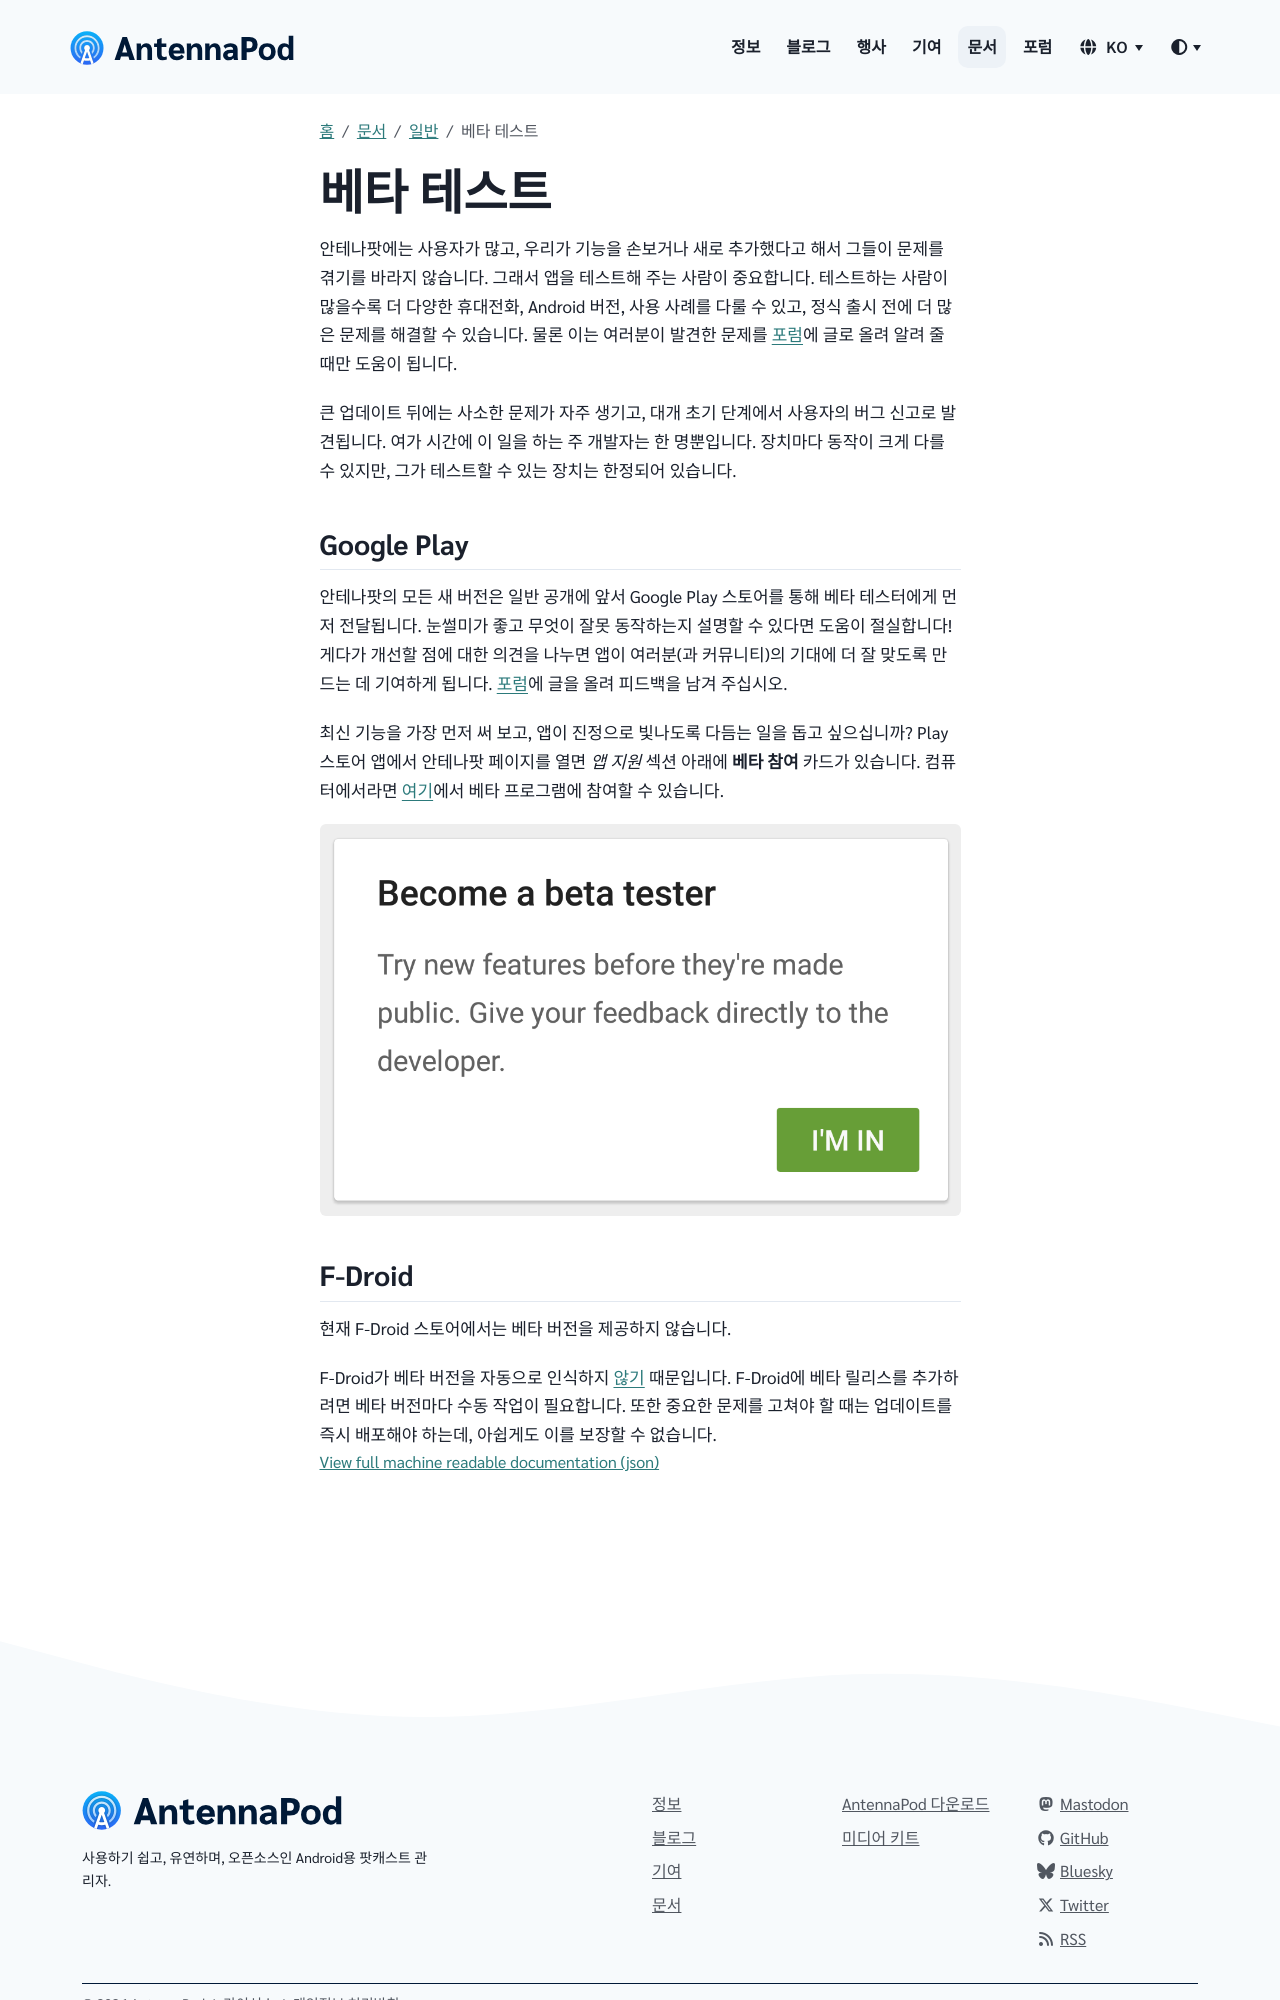

repository: AntennaPod/antennapod.github.io · page: ko/documentation/general/beta.html · generator: jekyll

안테나팟에는 사용자가 많고, 우리가 기능을 손보거나 새로 추가했다고 해서 그들이 문제를 겪기를 바라지 않습니다. 그래서 앱을 테스트해 주는 사람이 중요합니다. 테스트하는 사람이 많을수록 더 다양한 휴대전화, Android 버전, 사용 사례를 다룰 수 있고, 정식 출시 전에 더 많은 문제를 해결할 수 있습니다. 물론 이는 여러분이 발견한 문제를 [포럼](https://forum.antennapod.org/)에 글로 올려 알려 줄 때만 도움이 됩니다.

큰 업데이트 뒤에는 사소한 문제가 자주 생기고, 대개 초기 단계에서 사용자의 버그 신고로 발견됩니다. 여가 시간에 이 일을 하는 주 개발자는 한 명뿐입니다. 장치마다 동작이 크게 다를 수 있지만, 그가 테스트할 수 있는 장치는 한정되어 있습니다.

## Google Play

안테나팟의 모든 새 버전은 일반 공개에 앞서 Google Play 스토어를 통해 베타 테스터에게 먼저 전달됩니다. 눈썰미가 좋고 무엇이 잘못 동작하는지 설명할 수 있다면 도움이 절실합니다! 게다가 개선할 점에 대한 의견을 나누면 앱이 여러분(과 커뮤니티)의 기대에 더 잘 맞도록 만드는 데 기여하게 됩니다. [포럼](https://forum.antennapod.org/)에 글을 올려 피드백을 남겨 주십시오.

최신 기능을 가장 먼저 써 보고, 앱이 진정으로 빛나도록 다듬는 일을 돕고 싶으십니까? Play 스토어 앱에서 안테나팟 페이지를 열면 *앱 지원* 섹션 아래에 **베타 참여** 카드가 있습니다. 컴퓨터에서라면 [여기](https://play.google.com/apps/testing/de.danoeh.antennapod)에서 베타 프로그램에 참여할 수 있습니다.

{% include image.html alt= "


     Become a beta tester - confirmation window in Google Play
    
     "

loc="/assets/images/documentation" file="project-beta.png" %}
